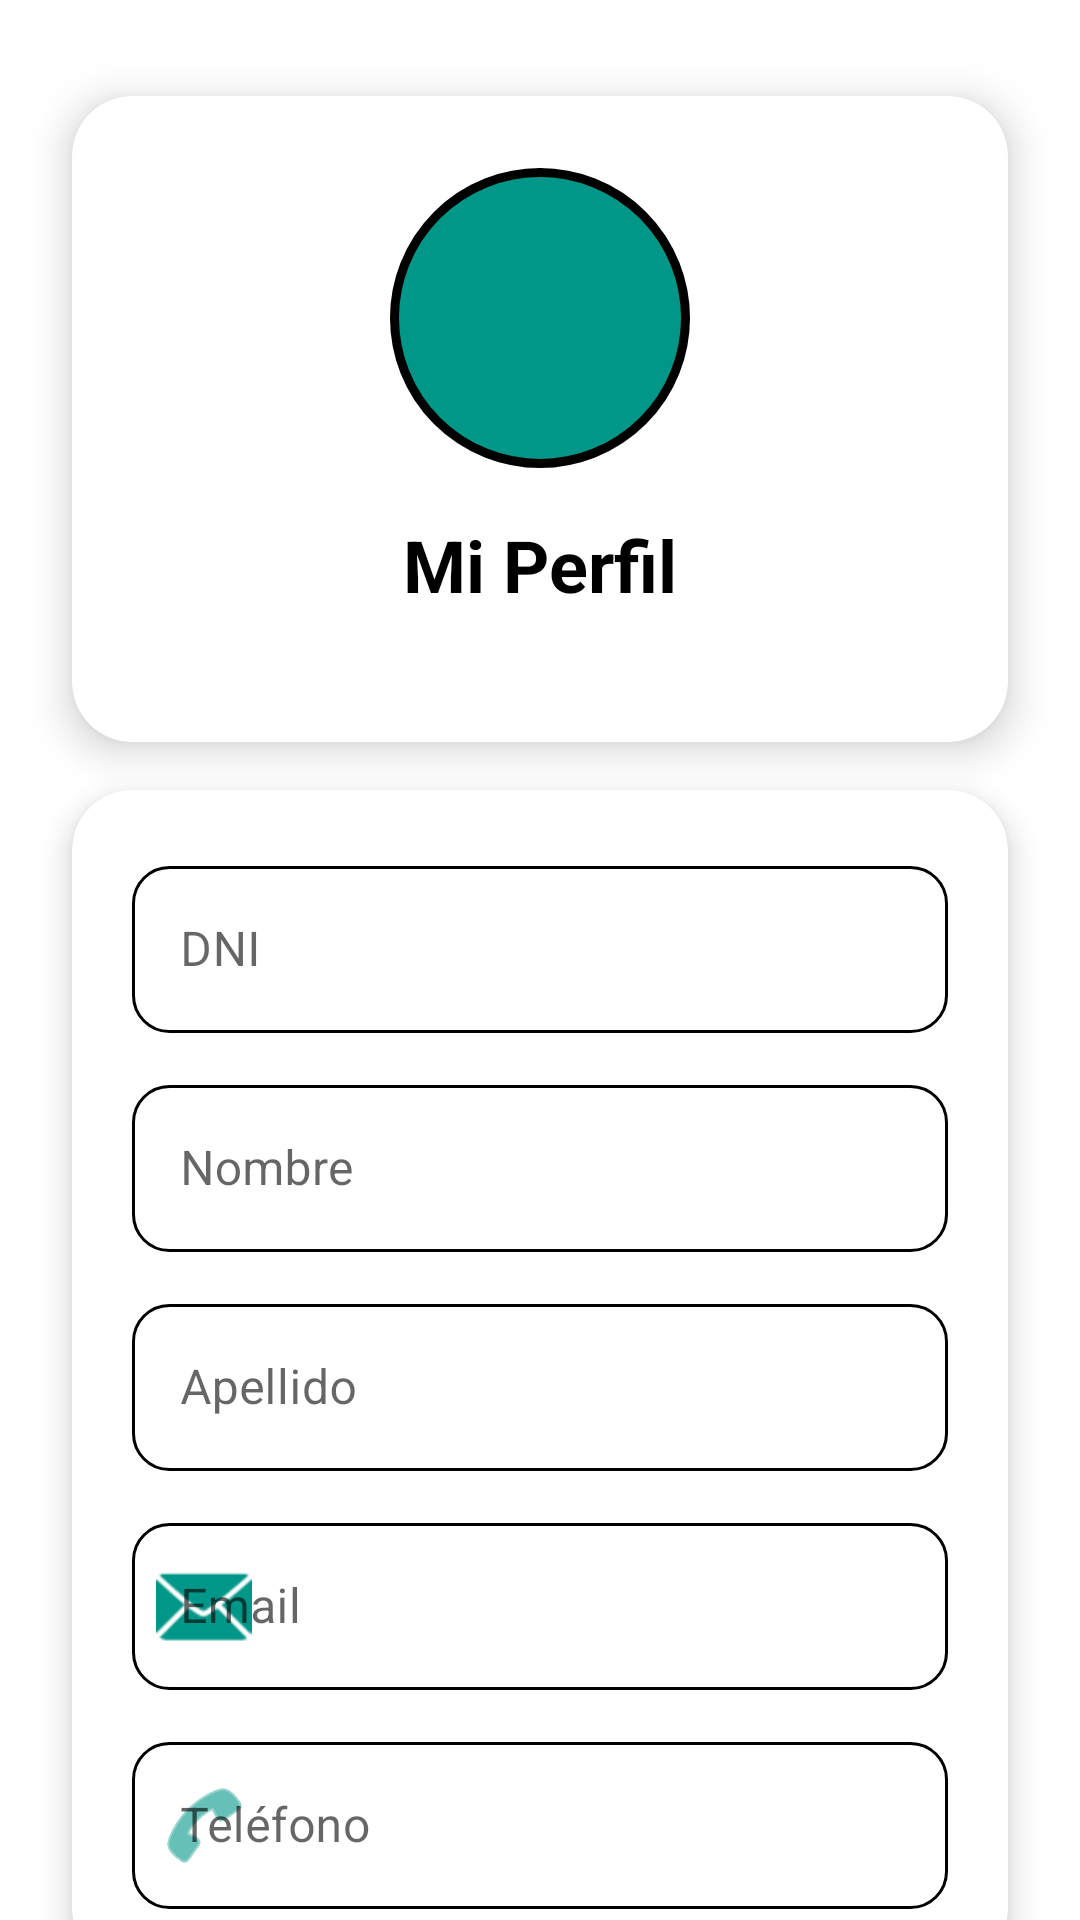

Produce the Android XML layout that renders to this screen, including the resource entries it uses.
<!-- AndroidManifest.xml: application theme Theme.Trabajo_practivo_inmobiliaria -->
<!-- res/layout/fragment_gallery.xml -->
<?xml version="1.0" encoding="utf-8"?>
<androidx.constraintlayout.widget.ConstraintLayout xmlns:android="http://schemas.android.com/apk/res/android"
    xmlns:app="http://schemas.android.com/apk/res-auto"
    xmlns:tools="http://schemas.android.com/tools"
    android:layout_width="match_parent"
    android:layout_height="match_parent"
    android:background="@drawable/background_gradient"
    tools:context=".ui.perfil.PerfilFragment">

    
    <com.google.android.material.card.MaterialCardView
        android:id="@+id/cardHeader"
        android:layout_width="0dp"
        android:layout_height="wrap_content"
        android:layout_marginStart="24dp"
        android:layout_marginTop="32dp"
        android:layout_marginEnd="24dp"
        app:cardCornerRadius="20dp"
        app:cardElevation="8dp"
        app:layout_constraintEnd_toEndOf="parent"
        app:layout_constraintStart_toStartOf="parent"
        app:layout_constraintTop_toTopOf="parent">

        <LinearLayout
            android:layout_width="match_parent"
            android:layout_height="wrap_content"
            android:background="@drawable/background_gradient"
            android:gravity="center"
            android:orientation="vertical"
            android:padding="24dp">

            <ImageView
                android:id="@+id/ivProfilePicture"
                android:layout_width="100dp"
                android:layout_height="100dp"
                android:background="@drawable/circle_background"
                android:padding="4dp"
                android:src="@drawable/iconousuario" />

            <TextView
                android:id="@+id/tvTituloPerfil"
                android:layout_width="wrap_content"
                android:layout_height="wrap_content"
                android:layout_marginTop="16dp"
                android:text="Mi Perfil"
                android:textColor="#000000"
                android:textSize="24sp"
                android:textStyle="bold" />

            <TextView
                android:id="@+id/tvErrorPerfil"
                android:layout_width="match_parent"
                android:layout_height="wrap_content"
                android:textColor="#FF0000" />

        </LinearLayout>

    </com.google.android.material.card.MaterialCardView>

    
    <com.google.android.material.card.MaterialCardView
        android:id="@+id/cardForm"
        android:layout_width="0dp"
        android:layout_height="wrap_content"
        android:layout_marginStart="24dp"
        android:layout_marginTop="16dp"
        android:layout_marginEnd="24dp"
        app:cardCornerRadius="20dp"
        app:cardElevation="6dp"
        app:layout_constraintEnd_toEndOf="parent"
        app:layout_constraintStart_toStartOf="parent"
        app:layout_constraintTop_toBottomOf="@id/cardHeader">

        <LinearLayout
            android:layout_width="match_parent"
            android:layout_height="wrap_content"
            android:background="@drawable/background_gradient"
            android:orientation="vertical"
            android:padding="20dp">

            
            <com.google.android.material.textfield.TextInputLayout
                android:id="@+id/tilDni"
                style="@style/Widget.MaterialComponents.TextInputLayout.OutlinedBox"
                android:layout_width="match_parent"
                android:layout_height="wrap_content"
                android:hint="DNI"
                app:boxCornerRadiusBottomEnd="12dp"
                app:boxCornerRadiusBottomStart="12dp"
                app:boxCornerRadiusTopEnd="12dp"
                app:boxCornerRadiusTopStart="12dp"
                app:boxStrokeColor="#009688"
                app:hintTextColor="#004D40"
                app:startIconDrawable="@drawable/iconousuario"
                app:startIconTint="#009688">

                <com.google.android.material.textfield.TextInputEditText
                    android:id="@+id/etDni"
                    android:layout_width="match_parent"
                    android:layout_height="wrap_content"
                    android:background="@drawable/rounded_input"
                    android:enabled="false"
                    android:inputType="number"
                    android:textColor="#000000" />
            </com.google.android.material.textfield.TextInputLayout>

            
            <com.google.android.material.textfield.TextInputLayout
                android:id="@+id/tilNombre"
                style="@style/Widget.MaterialComponents.TextInputLayout.OutlinedBox"
                android:layout_width="match_parent"
                android:layout_height="wrap_content"
                android:layout_marginTop="12dp"
                android:hint="Nombre"
                app:boxCornerRadiusBottomEnd="12dp"
                app:boxCornerRadiusBottomStart="12dp"
                app:boxCornerRadiusTopEnd="12dp"
                app:boxCornerRadiusTopStart="12dp"
                app:boxStrokeColor="#009688"
                app:hintTextColor="#004D40"
                app:startIconDrawable="@drawable/iconousuario"
                app:startIconTint="#009688">

                <com.google.android.material.textfield.TextInputEditText
                    android:id="@+id/etNombre"
                    android:layout_width="match_parent"
                    android:layout_height="wrap_content"
                    android:background="@drawable/rounded_input"
                    android:enabled="false"
                    android:inputType="textPersonName|textCapWords"
                    android:textColor="#000000" />
            </com.google.android.material.textfield.TextInputLayout>

            
            <com.google.android.material.textfield.TextInputLayout
                android:id="@+id/tilApellido"
                style="@style/Widget.MaterialComponents.TextInputLayout.OutlinedBox"
                android:layout_width="match_parent"
                android:layout_height="wrap_content"
                android:layout_marginTop="12dp"
                android:hint="Apellido"
                app:boxCornerRadiusBottomEnd="12dp"
                app:boxCornerRadiusBottomStart="12dp"
                app:boxCornerRadiusTopEnd="12dp"
                app:boxCornerRadiusTopStart="12dp"
                app:boxStrokeColor="#009688"
                app:hintTextColor="#004D40"
                app:startIconDrawable="@drawable/iconousuario"
                app:startIconTint="#009688">

                <com.google.android.material.textfield.TextInputEditText
                    android:id="@+id/etApellido"
                    android:layout_width="match_parent"
                    android:layout_height="wrap_content"
                    android:background="@drawable/rounded_input"
                    android:enabled="false"
                    android:inputType="textPersonName|textCapWords"
                    android:textColor="#000000" />
            </com.google.android.material.textfield.TextInputLayout>

            
            <com.google.android.material.textfield.TextInputLayout
                android:id="@+id/tilEmail"
                style="@style/Widget.MaterialComponents.TextInputLayout.OutlinedBox"
                android:layout_width="match_parent"
                android:layout_height="wrap_content"
                android:layout_marginTop="12dp"
                android:hint="Email"
                app:boxCornerRadiusBottomEnd="12dp"
                app:boxCornerRadiusBottomStart="12dp"
                app:boxCornerRadiusTopEnd="12dp"
                app:boxCornerRadiusTopStart="12dp"
                app:boxStrokeColor="#009688"
                app:hintTextColor="#004D40"
                app:startIconDrawable="@android:drawable/ic_dialog_email"
                app:startIconTint="#009688">

                <com.google.android.material.textfield.TextInputEditText
                    android:id="@+id/etEmail_Perfil"
                    android:layout_width="match_parent"
                    android:layout_height="wrap_content"
                    android:background="@drawable/rounded_input"
                    android:enabled="false"
                    android:inputType="textEmailAddress"
                    android:textColor="#000000" />
            </com.google.android.material.textfield.TextInputLayout>

            
            <com.google.android.material.textfield.TextInputLayout
                android:id="@+id/tilTelefono"
                style="@style/Widget.MaterialComponents.TextInputLayout.OutlinedBox"
                android:layout_width="match_parent"
                android:layout_height="wrap_content"
                android:layout_marginTop="12dp"
                android:hint="Teléfono"
                app:boxCornerRadiusBottomEnd="12dp"
                app:boxCornerRadiusBottomStart="12dp"
                app:boxCornerRadiusTopEnd="12dp"
                app:boxCornerRadiusTopStart="12dp"
                app:boxStrokeColor="#009688"
                app:hintTextColor="#004D40"
                app:startIconDrawable="@android:drawable/ic_menu_call"
                app:startIconTint="#009688">

                <com.google.android.material.textfield.TextInputEditText
                    android:id="@+id/etTelefono"
                    android:layout_width="match_parent"
                    android:layout_height="wrap_content"
                    android:background="@drawable/rounded_input"
                    android:enabled="false"
                    android:inputType="phone"
                    android:textColor="#000000" />
            </com.google.android.material.textfield.TextInputLayout>

        </LinearLayout>

    </com.google.android.material.card.MaterialCardView>

    
    <com.google.android.material.button.MaterialButton
        android:id="@+id/btnEditar"
        android:layout_width="0dp"
        android:layout_height="60dp"
        android:layout_marginStart="24dp"
        android:layout_marginTop="24dp"
        android:layout_marginEnd="24dp"
        android:backgroundTint="#009688"
        android:text="Editar"
        android:textColor="#FFFFFF"
        android:textSize="16sp"
        android:textStyle="bold"
        app:cornerRadius="12dp"
        app:icon="@android:drawable/ic_menu_edit"
        app:iconGravity="textStart"
        app:layout_constraintEnd_toEndOf="parent"
        app:layout_constraintStart_toStartOf="parent"
        app:layout_constraintTop_toBottomOf="@id/cardForm" />

    
    <com.google.android.material.button.MaterialButton
        android:id="@+id/btnCambiarContrasena"
        android:layout_width="0dp"
        android:layout_height="60dp"
        android:layout_marginStart="24dp"
        android:layout_marginTop="12dp"
        android:layout_marginEnd="24dp"
        android:backgroundTint="#00796B"
        android:text="Cambiar contraseña"
        android:textColor="#FFFFFF"
        android:textSize="16sp"
        android:textStyle="bold"
        app:cornerRadius="12dp"
        app:icon="@android:drawable/ic_lock_idle_lock"
        app:iconGravity="textStart"
        app:layout_constraintEnd_toEndOf="parent"
        app:layout_constraintStart_toStartOf="parent"
        app:layout_constraintTop_toBottomOf="@id/btnEditar" />

</androidx.constraintlayout.widget.ConstraintLayout>
<!-- resources referenced by this layout -->
<resources>
  <!-- drawable background_gradient (drawable) -->
  <?xml version="1.0" encoding="utf-8"?>
  <selector xmlns:android="http://schemas.android.com/apk/res/android">
      <gradient xmlns:android="http://schemas.android.com/apk/res/android"
          android:angle="90"
          android:startColor="#E3F2FD"
          android:endColor="#BBDEFB"
          android:type="linear" />
  </selector>
  <!-- drawable circle_background (drawable) -->
  <?xml version="1.0" encoding="utf-8"?>
  <shape xmlns:android="http://schemas.android.com/apk/res/android"
      android:shape="oval">
      <solid android:color="#009688" />
      <stroke
          android:width="3dp"
          android:color="#000000" />
  </shape>
  <!-- drawable rounded_input (drawable) -->
  <?xml version="1.0" encoding="utf-8"?>
      <shape xmlns:android="http://schemas.android.com/apk/res/android"
          android:shape="rectangle">
          <solid android:color="#FFFFFF" />
          <corners android:radius="12dp" />
          <stroke android:color="#000000" android:width="1dp" />
          <padding android:left="8dp" android:right="8dp" android:top="8dp" android:bottom="8dp" />
      </shape>
  <style name="Theme.Trabajo_practivo_inmobiliaria" parent="Theme.MaterialComponents.DayNight.DarkActionBar">
          
          <item name="colorPrimary">@color/purple_500</item>
          <item name="colorPrimaryVariant">@color/purple_700</item>
          <item name="colorOnPrimary">@color/white</item>
          
          <item name="colorSecondary">@color/teal_200</item>
          <item name="colorSecondaryVariant">@color/teal_700</item>
          <item name="colorOnSecondary">@color/black</item>
          
          <item name="android:statusBarColor">?attr/colorPrimaryVariant</item>
          
      </style>
  <!-- not gathered from this repository: default colours our renderer supplied (Android Studio template values) -->
  <color name="purple_500">#FF6200EE</color>
  <color name="purple_700">#FF3700B3</color>
  <color name="teal_200">#FF03DAC5</color>
  <color name="teal_700">#FF018786</color>
  <color name="black">#FF000000</color>
  <color name="white">#FFFFFFFF</color>
</resources>
